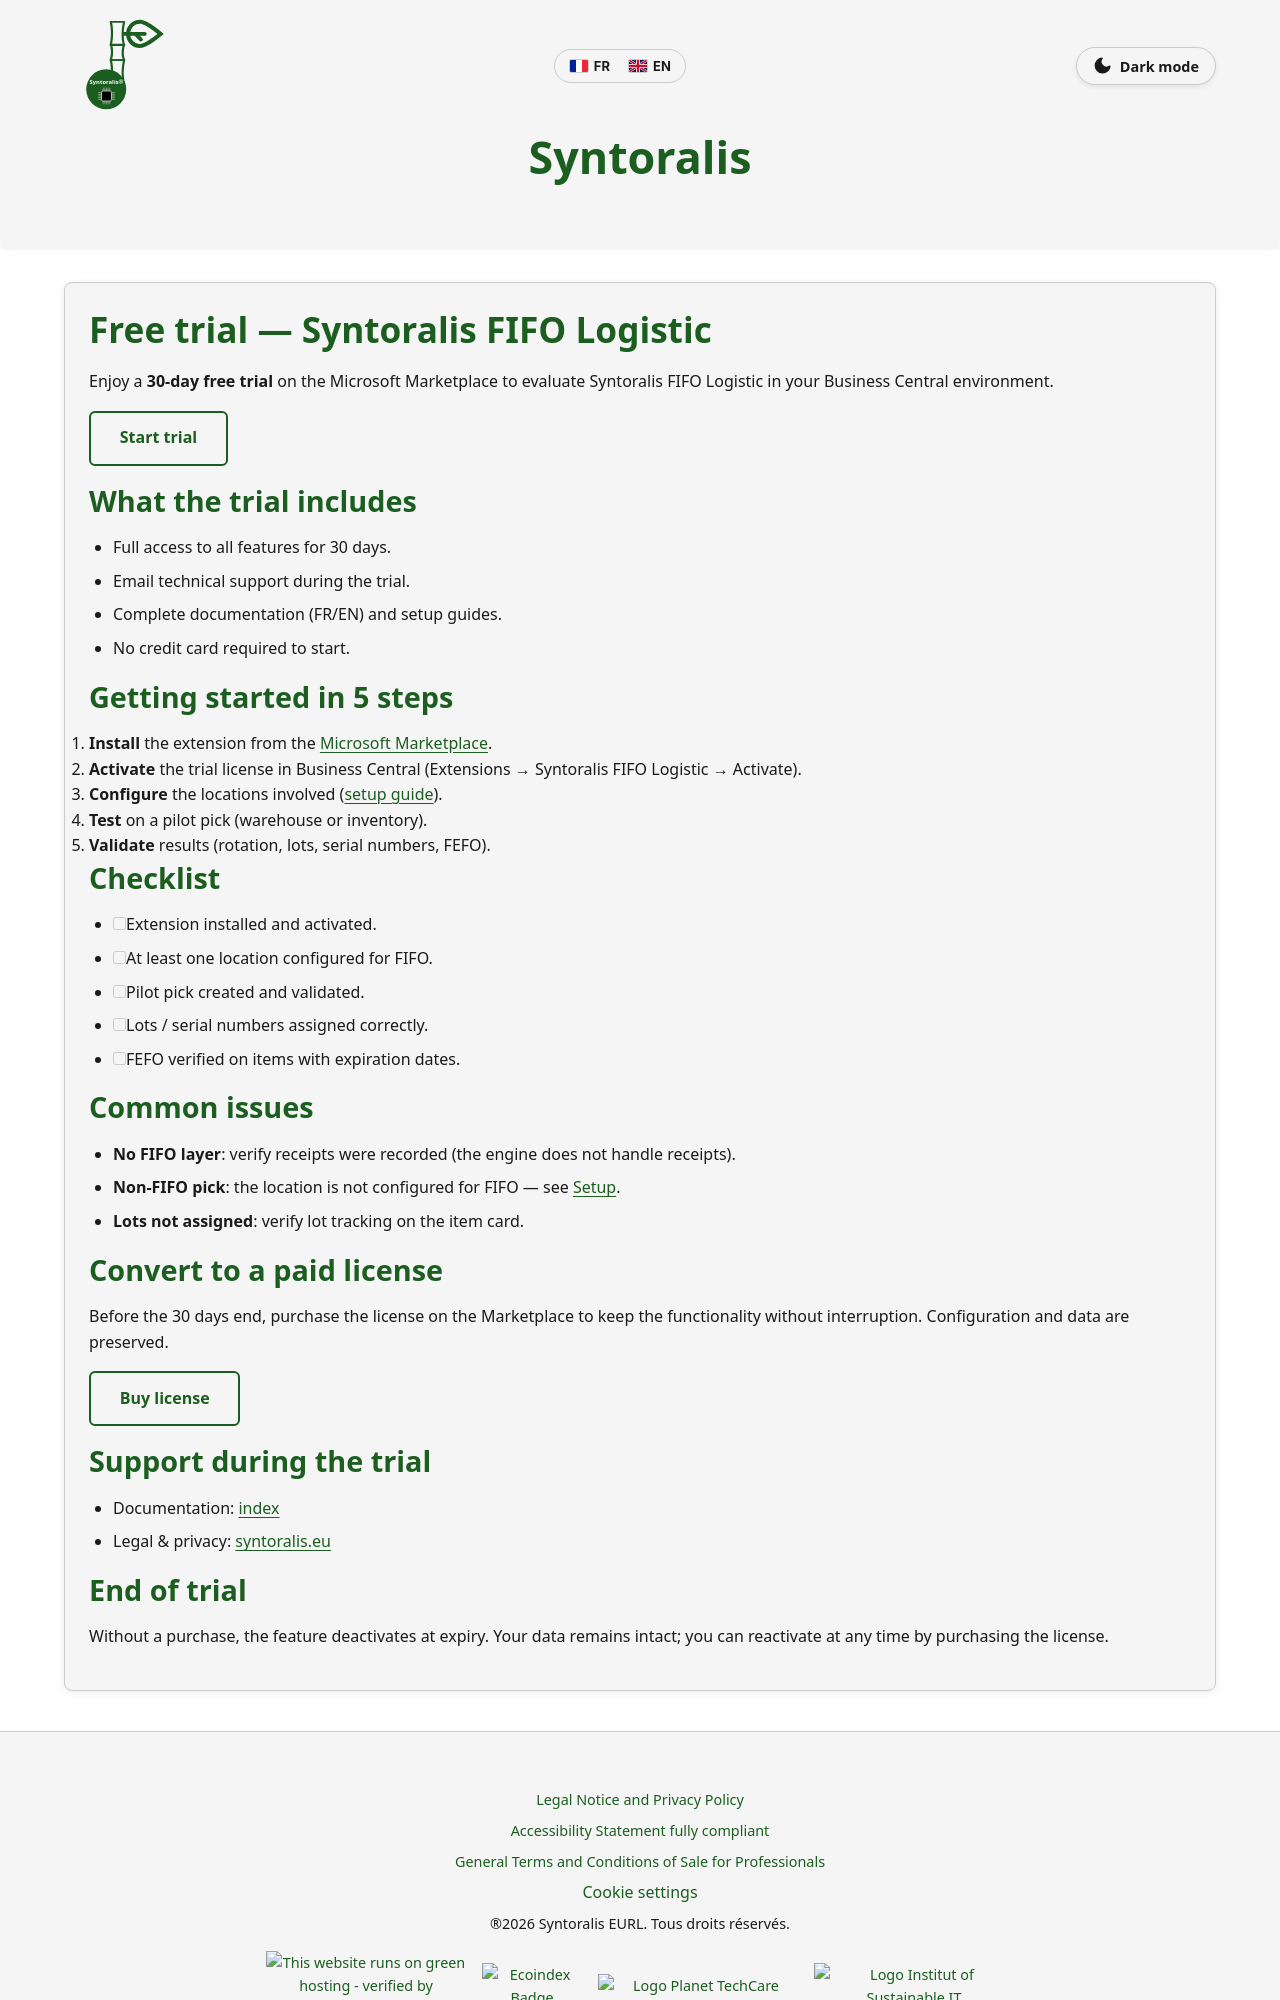

repository: Syntoralis/BCApps · page: syntoralis-fifo-logistic/trial-en.html · generator: jekyll

---
layout: default
title: "Free trial — Syntoralis FIFO Logistic"
lang: en
description: "30-day free trial guide for Syntoralis FIFO Logistic: getting started, activation, onboarding, conversion to paid license."
alt_url: /syntoralis-fifo-logistic/trial.html
---

# Free trial — Syntoralis FIFO Logistic

Enjoy a **30-day free trial** on the Microsoft Marketplace to evaluate Syntoralis FIFO Logistic in your Business Central environment.

{% include marketplace-link.html label="Start trial" placement="trial-hero-en" %}

## What the trial includes

- Full access to all features for 30 days.
- Email technical support during the trial.
- Complete documentation (FR/EN) and setup guides.
- No credit card required to start.

## Getting started in 5 steps

1. **Install** the extension from the [Microsoft Marketplace]({{ site.marketplace_url }}).
2. **Activate** the trial license in Business Central (Extensions → Syntoralis FIFO Logistic → Activate).
3. **Configure** the locations involved ([setup guide](./setup-en.html)).
4. **Test** on a pilot pick (warehouse or inventory).
5. **Validate** results (rotation, lots, serial numbers, FEFO).

## Checklist

- [ ] Extension installed and activated.
- [ ] At least one location configured for FIFO.
- [ ] Pilot pick created and validated.
- [ ] Lots / serial numbers assigned correctly.
- [ ] FEFO verified on items with expiration dates.

## Common issues

- **No FIFO layer**: verify receipts were recorded (the engine does not handle receipts).
- **Non-FIFO pick**: the location is not configured for FIFO — see [Setup](./setup-en.html).
- **Lots not assigned**: verify lot tracking on the item card.

## Convert to a paid license

Before the 30 days end, purchase the license on the Marketplace to keep the functionality without interruption. Configuration and data are preserved.

{% include marketplace-link.html label="Buy license" placement="trial-convert-en" %}

## Support during the trial

- Documentation: [index](./index-en.html)
- Legal & privacy: [syntoralis.eu](https://syntoralis.eu)
